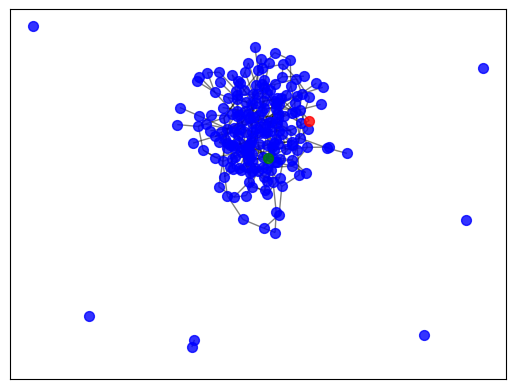

Source code (Python): (Note: this script raises an exception after producing the figure.)
'''
File: __init__.py
Project: epidemic
File Created: Monday, 10th February 2020 4:25:50 pm
Author: Josiah Putman (joshikatsu@gmail.com)
-----
Last Modified: Thursday, 13th February 2020 3:50:18 pm
Modified By: Josiah Putman (joshikatsu@gmail.com)
'''

from typing import List, Set, Dict
from dataclasses import dataclass, field
import networkx as nx
import matplotlib.pyplot as plt
from random import random

@dataclass
class Epidemic():
    """
    Holds the properties of the epidemic
    """
    spread_fraction: float = 0.01
    incubation_period: int = 0
    recovery_period: int = 0
    recovery_rate: int = 0.5
    
@dataclass
class EpidemicGraph():
    """
    Class for representing an epidemic spreading over a graph
    """
    G: nx.Graph
    ep: Epidemic
    pos: List = field(default_factory=list)

    # Subgraphs for states
    susceptible: Set[int] = field(default_factory=set)
    infected: Dict[int, int] = field(default_factory=dict)
    immune: Set[int] = field(default_factory=set)
    recovered: Set[int] = field(default_factory=set)

    # Changes lists
    to_infect: List[int] = field(default_factory=list)
    to_recover: List[int] = field(default_factory=list)

    def __post_init__(self):
        """
        Run after the init function finishes
        Set all unset nodes
        """
        preset: Set[int] = set.union(
            self.susceptible,
            self.infected,
            self.recovered,
            self.immune)
        
        for n in self.G.nodes():
            if n not in preset:
                self.susceptible.add(n)

        self.pos = nx.spring_layout(self.G) 
        
    def infect(self, n: int):
        """
        Infects a node
        """
        self.susceptible.remove(n)
        self.infected[n] = 0

    def recover(self, n: int):
        """
        Recovers a node
        """
        self.infected.pop(n)
        self.recovered.add(n)
        
    def step_susceptible(self, n: int):
        """
        Runs a timestep for a susceptible node
        """
        total_infected: int = 0
        total: int = 0
        for nn in self.G.neighbors(n):
            total += 1
            if nn in self.infected:
                total_infected += 1
        
        if total <= 0:
            return
            
        if total_infected / total > self.ep.spread_fraction:
            self.to_infect.append(n)

    def step_infected(self, n: int):
        """
        Runs a timestep for an infected node
        """
        self.infected[n] += 1
        if self.infected[n] > self.ep.recovery_period and \
                random() < self.ep.recovery_rate:
            self.to_recover.append(n)

    def step_recovered(self, n: int):
        """
        Runs a timestep for a recovered node
        """
        pass

    def step_immune(self, n: int):
        """
        Runs a timestep for an immune node
        """
        pass

    def step_node(self, n: int):
        """
        Infects a given node if too many of its neighbors have the infection
        """
        if n in self.susceptible:
            self.step_susceptible(n)
        elif n in self.infected:
            self.step_infected(n)
        elif n in self.recovered:
            self.step_recovered(n)
        elif n in self.immune:
            self.step_immune(n)
        
    def step(self) -> bool:
        """
        Runs a timestep of the simulated epidemic on the graph
        Returns True if the state has changed
        """
        for n in self.G.nodes():
            self.step_node(n)

        # process changes lists
        for n in self.to_infect:
            self.infect(n)
        
        for n in self.to_recover:
            self.recover(n)
            
        changed: bool = bool(self.to_infect or self.to_recover)
        
        # reset all lists
        self.to_infect = []
        self.to_recover = []

        return changed

    def draw_nodes(self, nodes: List[int], color: str,
            alpha = 0.8, size = 50):
        """
        Draws a subset of the nodes on the graph
        """
        nx.draw_networkx_nodes(self.G, self.pos,
            nodelist=nodes,
            node_color=color,
            node_size=size,
            alpha=alpha)

    def draw(self):
        """
        Draws all nodes and edges
        """
        self.draw_nodes(self.susceptible, 'blue')
        self.draw_nodes(self.infected, 'red')
        self.draw_nodes(self.immune, 'green')
        self.draw_nodes(self.recovered, 'yellow')
        
        nx.draw_networkx_edges(self.G, self.pos,
                edgelist=self.G.edges(),
                width=1,
                alpha=0.5,
                edge_color='black')
    
if __name__ == "__main__":
    n: int = 200
    k: int = 3

    G: nx.Graph = nx.fast_gnp_random_graph(n=n, p=k/n)
    ep: Epidemic = Epidemic(recovery_period=2)
    EG: EpidemicGraph = EpidemicGraph(G, ep, infected={i: 0 for i in range(1)}, immune=set([1]))
    
    print("Initialized graph.")
    EG.draw()
    plt.show(block=False)
    
    command: str = ""
    changed: bool = True
    i = 0
    while changed and command != "x":
        command = input()
        i += 1
        print(f"Running step {i}...")

        changed = EG.step()
        plt.clf()
        EG.draw()
        plt.show(block=False)
